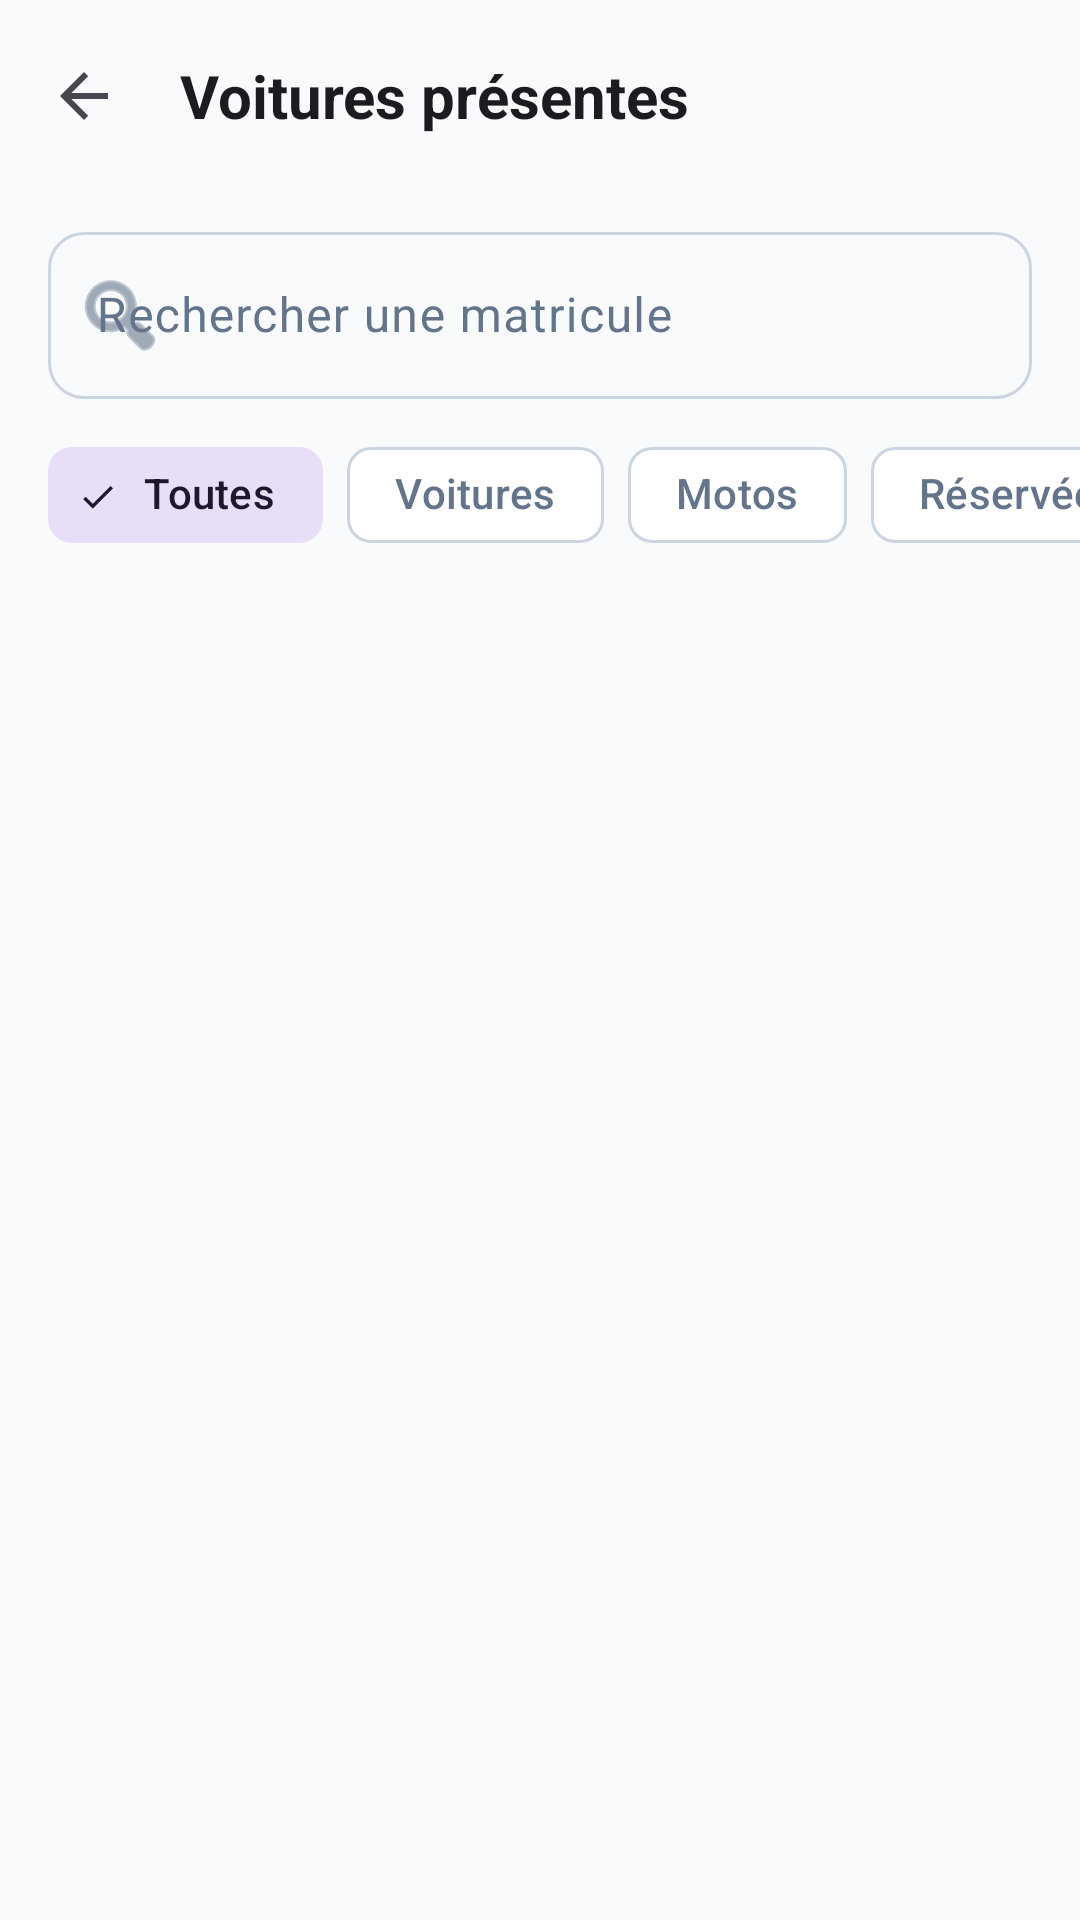

Reconstruct the res/layout file that produces this screen, plus the resources it refers to.
<!-- AndroidManifest.xml: application theme Theme.EasyPark -->
<!-- res/layout/activity_present_vehicles.xml -->
<?xml version="1.0" encoding="utf-8"?>
<LinearLayout xmlns:android="http://schemas.android.com/apk/res/android"
    xmlns:app="http://schemas.android.com/apk/res-auto"
    android:layout_width="match_parent"
    android:layout_height="match_parent"
    android:orientation="vertical"
    android:background="?android:attr/colorBackground">

    <com.google.android.material.appbar.MaterialToolbar
        android:id="@+id/toolbar"
        style="@style/Widget.EasyPark.Toolbar"
        android:layout_width="match_parent"
        android:layout_height="?attr/actionBarSize"
        app:title="Voitures présentes"
        app:navigationIcon="?attr/homeAsUpIndicator" />

    <com.google.android.material.textfield.TextInputLayout
        style="@style/Widget.EasyPark.TextInput"
        android:layout_width="match_parent"
        android:layout_height="wrap_content"
        android:layout_marginHorizontal="16dp"
        android:layout_marginTop="8dp"
        app:endIconMode="clear_text"
        app:startIconDrawable="@android:drawable/ic_menu_search"
        android:hint="Rechercher une matricule">

        <com.google.android.material.textfield.TextInputEditText
            android:id="@+id/etSearch"
            android:layout_width="match_parent"
            android:layout_height="wrap_content"
            android:inputType="text" />
    </com.google.android.material.textfield.TextInputLayout>

    <HorizontalScrollView
        android:layout_width="match_parent"
        android:layout_height="wrap_content"
        android:scrollbars="none"
        android:layout_marginTop="8dp">

        <com.google.android.material.chip.ChipGroup
            android:id="@+id/chipGroupFilter"
            android:layout_width="wrap_content"
            android:layout_height="wrap_content"
            android:layout_marginHorizontal="16dp"
            app:singleSelection="true"
            app:selectionRequired="true">

            <com.google.android.material.chip.Chip
                android:id="@+id/chipAll"
                style="@style/Widget.Material3.Chip.Filter"
                android:layout_width="wrap_content"
                android:layout_height="wrap_content"
                android:checked="true"
                android:text="Toutes" />

            <com.google.android.material.chip.Chip
                android:id="@+id/chipVoiture"
                style="@style/Widget.Material3.Chip.Filter"
                android:layout_width="wrap_content"
                android:layout_height="wrap_content"
                android:text="Voitures" />

            <com.google.android.material.chip.Chip
                android:id="@+id/chipMoto"
                style="@style/Widget.Material3.Chip.Filter"
                android:layout_width="wrap_content"
                android:layout_height="wrap_content"
                android:text="Motos" />

            <com.google.android.material.chip.Chip
                android:id="@+id/chipReservee"
                style="@style/Widget.Material3.Chip.Filter"
                android:layout_width="wrap_content"
                android:layout_height="wrap_content"
                android:text="Réservées" />

        </com.google.android.material.chip.ChipGroup>
    </HorizontalScrollView>

    <FrameLayout
        android:layout_width="match_parent"
        android:layout_height="match_parent"
        android:layout_marginTop="8dp">

        <androidx.recyclerview.widget.RecyclerView
            android:id="@+id/rvPresent"
            android:layout_width="match_parent"
            android:layout_height="match_parent"
            android:clipToPadding="false"
            android:paddingBottom="16dp" />

        <include
            android:id="@+id/emptyState"
            layout="@layout/empty_state"
            android:visibility="gone" />

        <ProgressBar
            android:id="@+id/progressBar"
            android:layout_width="wrap_content"
            android:layout_height="wrap_content"
            android:layout_gravity="center"
            android:visibility="gone" />

    </FrameLayout>
</LinearLayout>
<!-- res/layout/empty_state.xml (included above) -->
<?xml version="1.0" encoding="utf-8"?>
<LinearLayout xmlns:android="http://schemas.android.com/apk/res/android"
    xmlns:app="http://schemas.android.com/apk/res-auto"
    android:layout_width="match_parent"
    android:layout_height="match_parent"
    android:gravity="center"
    android:orientation="vertical"
    android:padding="24dp">

    <ImageView
        android:id="@+id/empty_icon"
        android:layout_width="72dp"
        android:layout_height="72dp"
        android:layout_marginBottom="16dp"
        android:alpha="0.5"
        app:tint="?attr/colorOnSurfaceVariant"
        android:importantForAccessibility="no"
        android:src="@drawable/ic_local_parking" />

    <TextView
        android:id="@+id/empty_title"
        android:layout_width="wrap_content"
        android:layout_height="wrap_content"
        android:layout_marginBottom="8dp"
        android:text="@string/empty_title_default"
        android:textAppearance="@style/TextAppearance.EasyPark.Title"
        android:textColor="?attr/colorOnSurface"
        android:textAlignment="center" />

    <TextView
        android:id="@+id/empty_message"
        android:layout_width="wrap_content"
        android:layout_height="wrap_content"
        android:layout_marginBottom="24dp"
        android:text="@string/empty_message_default"
        android:textAppearance="@style/TextAppearance.EasyPark.Body"
        android:textColor="?attr/colorOnSurfaceVariant"
        android:textAlignment="center" />

    <Button
        android:id="@+id/empty_button"
        style="@style/Widget.EasyPark.Button.Tonal"
        android:layout_width="wrap_content"
        android:layout_height="wrap_content"
        android:text="@string/empty_button_default"
        android:visibility="gone" />

</LinearLayout>
<!-- resources referenced by this layout -->
<resources>
  <!-- drawable ic_local_parking (drawable) -->
  ﻿<?xml version="1.0" encoding="utf-8"?>
  <vector xmlns:android="http://schemas.android.com/apk/res/android"
      android:width="24dp"
      android:height="24dp"
      android:viewportWidth="24"
      android:viewportHeight="24"
      android:tint="?attr/colorControlNormal">
    <path
        android:fillColor="@android:color/white"
        android:pathData="M13 3H6v18h4v-6h3c3.31 0 6-2.69 6-6s-2.69-6-6-6zm.2 8H10V7h3.2c1.1 0 2 .9 2 2s-.9 2-2 2z"/>
  </vector>
  <string name="empty_button_default">Rafraîchir</string>
  <string name="empty_message_default">Il n\'y a rien à afficher pour le moment.</string>
  <string name="empty_title_default">Aucune donnée</string>
  <style name="TextAppearance.EasyPark.Body" parent="TextAppearance.Material3.BodyLarge">
          <item name="android:fontFamily">sans-serif</item>
          <item name="android:textSize">16sp</item>
          <item name="android:textStyle">normal</item>
      </style>
  <style name="TextAppearance.EasyPark.Title" parent="TextAppearance.Material3.TitleLarge">
          <item name="android:fontFamily">sans-serif-medium</item>
          <item name="android:textSize">20sp</item>
          <item name="android:textStyle">bold</item>
      </style>
  <style name="Widget.EasyPark.Button.Tonal" parent="Widget.Material3.Button.TonalButton">
          <item name="cornerRadius">@dimen/radius_button</item>
          <item name="android:fontFamily">sans-serif-medium</item>
      </style>
  <style name="Widget.EasyPark.TextInput" parent="Widget.Material3.TextInputLayout.OutlinedBox">
          <item name="boxCornerRadiusTopStart">@dimen/radius_button</item>
          <item name="boxCornerRadiusTopEnd">@dimen/radius_button</item>
          <item name="boxCornerRadiusBottomStart">@dimen/radius_button</item>
          <item name="boxCornerRadiusBottomEnd">@dimen/radius_button</item>
          <item name="android:fontFamily">sans-serif</item>
      </style>
  <style name="Widget.EasyPark.Toolbar" parent="Widget.Material3.Toolbar">
          <item name="titleTextAppearance">@style/TextAppearance.EasyPark.Title</item>
          <item name="android:background">?android:attr/colorBackground</item>
      </style>
  <style name="Theme.EasyPark" parent="Base.Theme.EasyPark" />
  <dimen name="radius_button">12dp</dimen>
  <color name="md_theme_light_primary">#2563EB</color>
  <color name="md_theme_light_onPrimary">#FFFFFF</color>
  <color name="md_theme_light_primaryContainer">#DBEAFE</color>
  <color name="md_theme_light_onPrimaryContainer">#1E3A8A</color>
  <color name="md_theme_light_secondary">#64748B</color>
  <color name="md_theme_light_onSecondary">#FFFFFF</color>
  <color name="md_theme_light_error">#B91C1C</color>
  <color name="md_theme_light_onError">#FFFFFF</color>
  <color name="md_theme_light_errorContainer">#FEE2E2</color>
  <color name="md_theme_light_onErrorContainer">#7F1D1D</color>
  <color name="md_theme_light_background">#F8FAFC</color>
  <color name="md_theme_light_onBackground">#0F172A</color>
  <color name="md_theme_light_surface">#FFFFFF</color>
  <color name="md_theme_light_onSurface">#0F172A</color>
  <color name="md_theme_light_surfaceVariant">#F1F5F9</color>
  <color name="md_theme_light_onSurfaceVariant">#64748B</color>
  <color name="md_theme_light_outline">#CBD5E1</color>
  <style name="TextAppearance.EasyPark.Display" parent="TextAppearance.Material3.DisplayMedium">
          <item name="android:fontFamily">sans-serif</item>
          <item name="android:textSize">28sp</item>
          <item name="android:textStyle">bold</item>
      </style>
  <style name="TextAppearance.EasyPark.Label" parent="TextAppearance.Material3.LabelMedium">
          <item name="android:fontFamily">sans-serif-medium</item>
          <item name="android:textSize">12sp</item>
          <item name="android:textStyle">bold</item>
      </style>
</resources>
